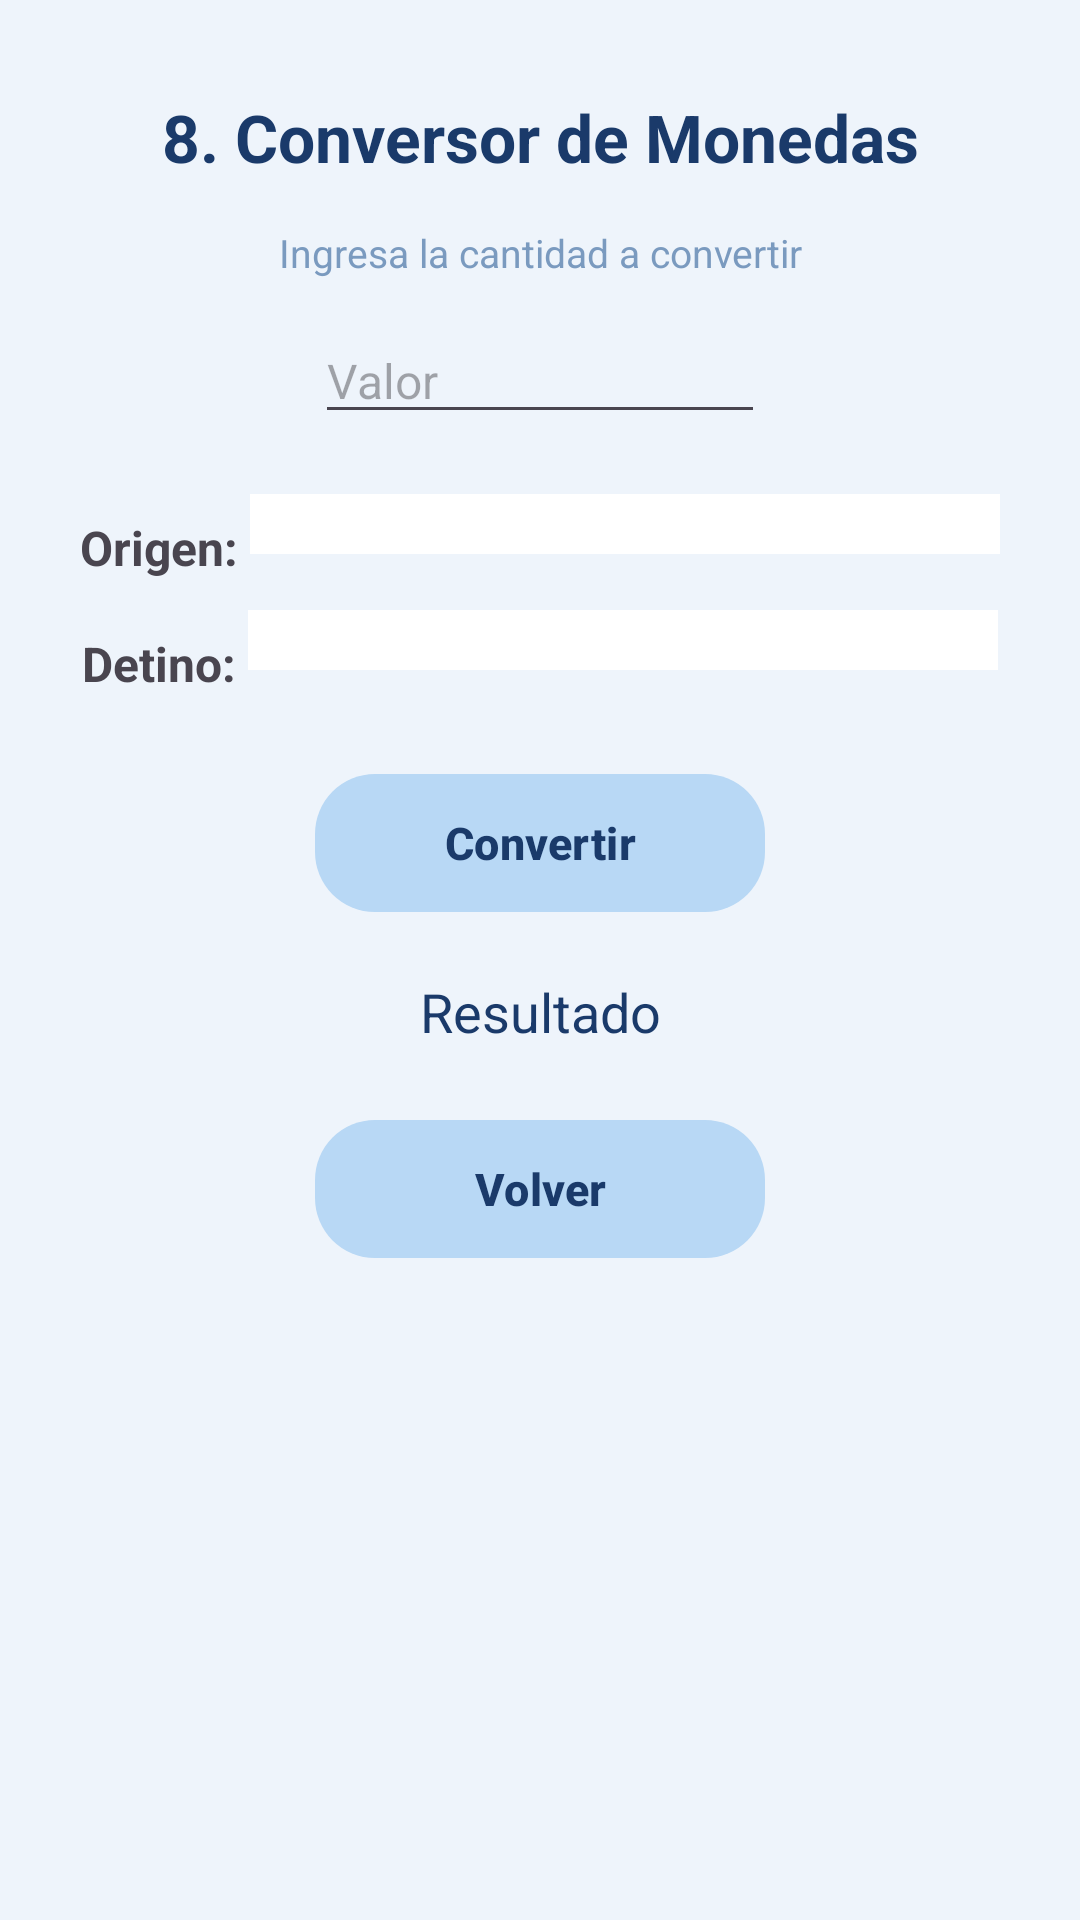

Produce the Android XML layout that renders to this screen, including the resource entries it uses.
<!-- AndroidManifest.xml: application theme Theme.App_movil_Ejercicios -->
<!-- res/layout/activity_ejercicio8.xml -->
<?xml version="1.0" encoding="utf-8"?>
<LinearLayout xmlns:android="http://schemas.android.com/apk/res/android"
    xmlns:app="http://schemas.android.com/apk/res-auto"
    xmlns:tools="http://schemas.android.com/tools"
    android:id="@+id/main"
    android:layout_width="match_parent"
    android:layout_height="match_parent"
    android:background="#EEF4FB"
    android:gravity="center_horizontal"
    android:orientation="vertical"
    android:padding="16dp"
    tools:context=".Ejercicio8">

    <TextView
        android:id="@+id/textView7"
        android:layout_width="match_parent"
        android:layout_height="wrap_content"
        android:layout_marginTop="15dp"
        android:layout_marginBottom="15dp"
        android:text="8. Conversor de Monedas"
        android:textAlignment="center"
        android:textColor="#1A3A6A"
        android:textSize="22sp"
        android:textStyle="bold" />

    <TextView
        android:layout_width="match_parent"
        android:layout_height="wrap_content"
        android:layout_marginBottom="13dp"
        android:text="Ingresa la cantidad a convertir"
        android:textAlignment="center"
        android:textColor="#7A9ABF"
        android:textSize="13sp" />

    <EditText
        android:id="@+id/etCantidad"
        android:layout_width="150dp"
        android:layout_height="wrap_content"
        android:layout_marginBottom="12dp"
        android:hint="Valor"
        android:inputType="numberDecimal"
        android:textSize="16sp" />

    <LinearLayout
        android:layout_width="wrap_content"
        android:layout_height="wrap_content"
        android:layout_marginBottom="10dp"
        android:orientation="horizontal">

        <TextView
            android:id="@+id/textView8"
            android:layout_width="wrap_content"
            android:layout_height="wrap_content"
            android:layout_marginTop="15dp"
            android:layout_weight="1"
            android:text="Origen: "
            android:textAlignment="center"
            android:textSize="16sp"
            android:textStyle="bold" />

        <Spinner
            android:id="@+id/spOrigen"
            android:layout_width="250dp"
            android:layout_height="wrap_content"
            android:layout_marginTop="8dp"
            android:layout_marginBottom="8dp"
            android:background="#FFFFFF"
            android:padding="10dp" />
    </LinearLayout>

    <LinearLayout
        android:layout_width="wrap_content"
        android:layout_height="wrap_content"
        android:layout_marginBottom="10dp"
        android:orientation="horizontal">

        <TextView
            android:id="@+id/textView9"
            android:layout_width="wrap_content"
            android:layout_height="wrap_content"
            android:layout_marginTop="7dp"
            android:layout_weight="1"
            android:text="Detino: "
            android:textSize="16sp"
            android:textStyle="bold" />

        <Spinner
            android:id="@+id/spDestino"
            android:layout_width="250dp"
            android:layout_height="wrap_content"
            android:layout_marginBottom="8dp"
            android:background="#FFFFFF"
            android:padding="10dp" />
    </LinearLayout>

    <com.google.android.material.button.MaterialButton
        android:id="@+id/btnConvertir"
        android:layout_width="150dp"
        android:layout_height="54dp"
        android:layout_marginTop="12dp"
        android:layout_marginBottom="7dp"
        android:text="Convertir"
        android:textColor="#1A3A6A"
        android:textSize="15sp"
        android:textStyle="bold"
        app:backgroundTint="#B8D8F5"
        app:cornerRadius="20dp"
        app:elevation="0dp" />

    <TextView
        android:id="@+id/tvResultado"
        android:layout_width="match_parent"
        android:layout_height="wrap_content"
        android:paddingTop="10dp"
        android:text="Resultado"
        android:textAlignment="center"
        android:textColor="#1A3A6A"
        android:textSize="18sp" />

    <com.google.android.material.button.MaterialButton
        android:id="@+id/btnvolver8"
        android:layout_width="150dp"
        android:layout_height="54dp"
        android:layout_marginTop="20dp"
        android:text="Volver"
        android:textColor="#1A3A6A"
        android:textSize="15sp"
        android:textStyle="bold"
        app:backgroundTint="#B8D8F5"
        app:cornerRadius="20dp"
        app:elevation="0dp" />

</LinearLayout>
<!-- resources referenced by this layout -->
<resources>
  <style name="Theme.App_movil_Ejercicios" parent="Base.Theme.App_movil_Ejercicios" />
  <style name="Base.Theme.App_movil_Ejercicios" parent="Theme.Material3.DayNight.NoActionBar">
          
          
          <item name="android:statusBarColor">#EEF4FB</item>
          <item name="android:windowLightStatusBar">true</item>
      </style>
</resources>
